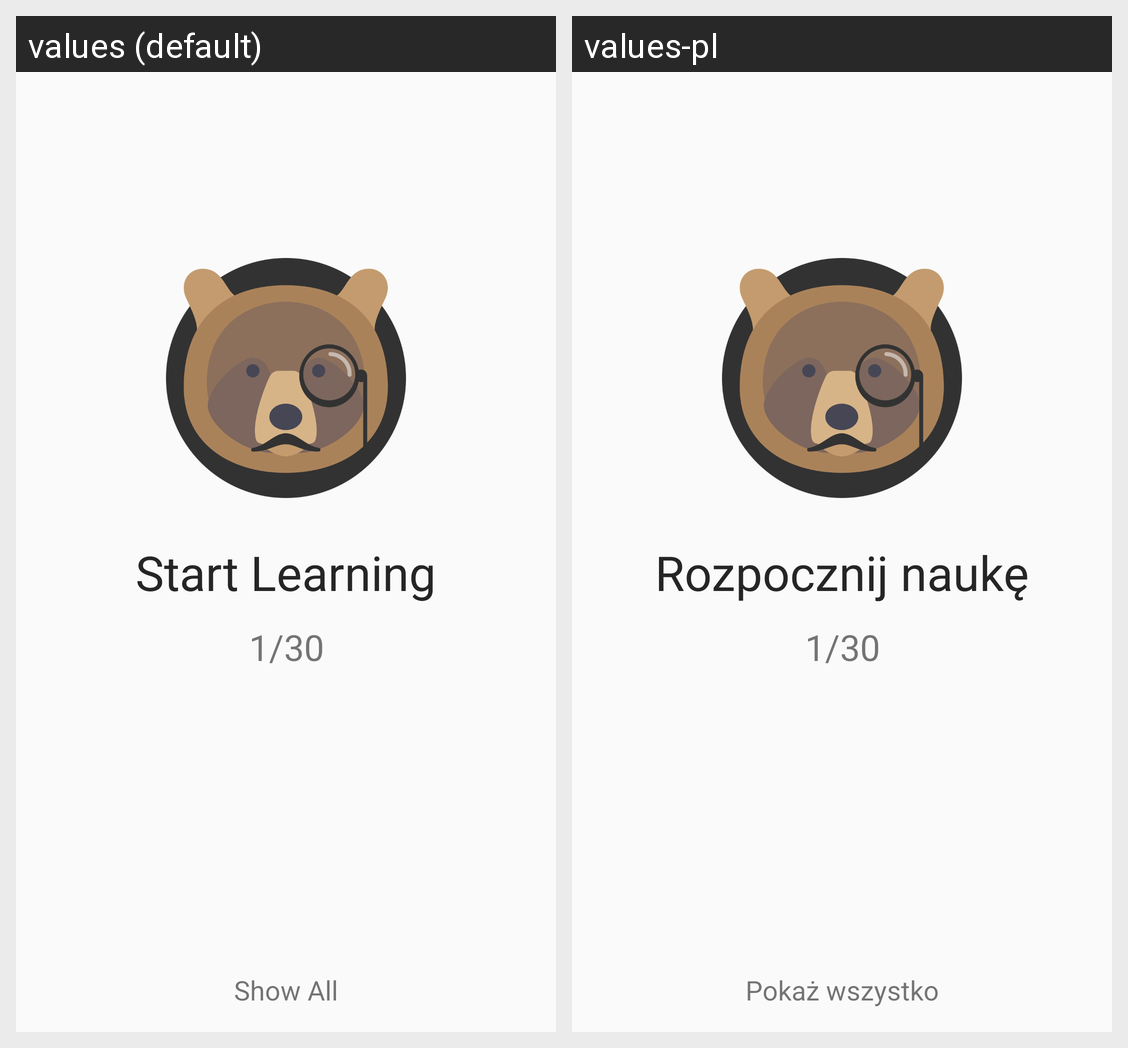

The same Android screen rendered under two of its app's locales, left to right. List the strings drawn on it with the default value and each locale's translation.
Android screen res/layout/fragment_learning.xml rendered under 2 locales, left to right: values (default), values-pl. Device: Nexus 5 (rendered at 1080×1920; each locale shown at half size, 540×960, under a caption strip naming it); theme AppTheme.
Strings drawn on this screen, with the default value and each locale's value (text and hints the layout hard-codes, and strings that could not be matched under every locale, appear in the picture but are not listed):

startLearning
  values: Start Learning
  values-pl: Rozpocznij naukę

showAll
  values: Show All
  values-pl: Pokaż wszystko
